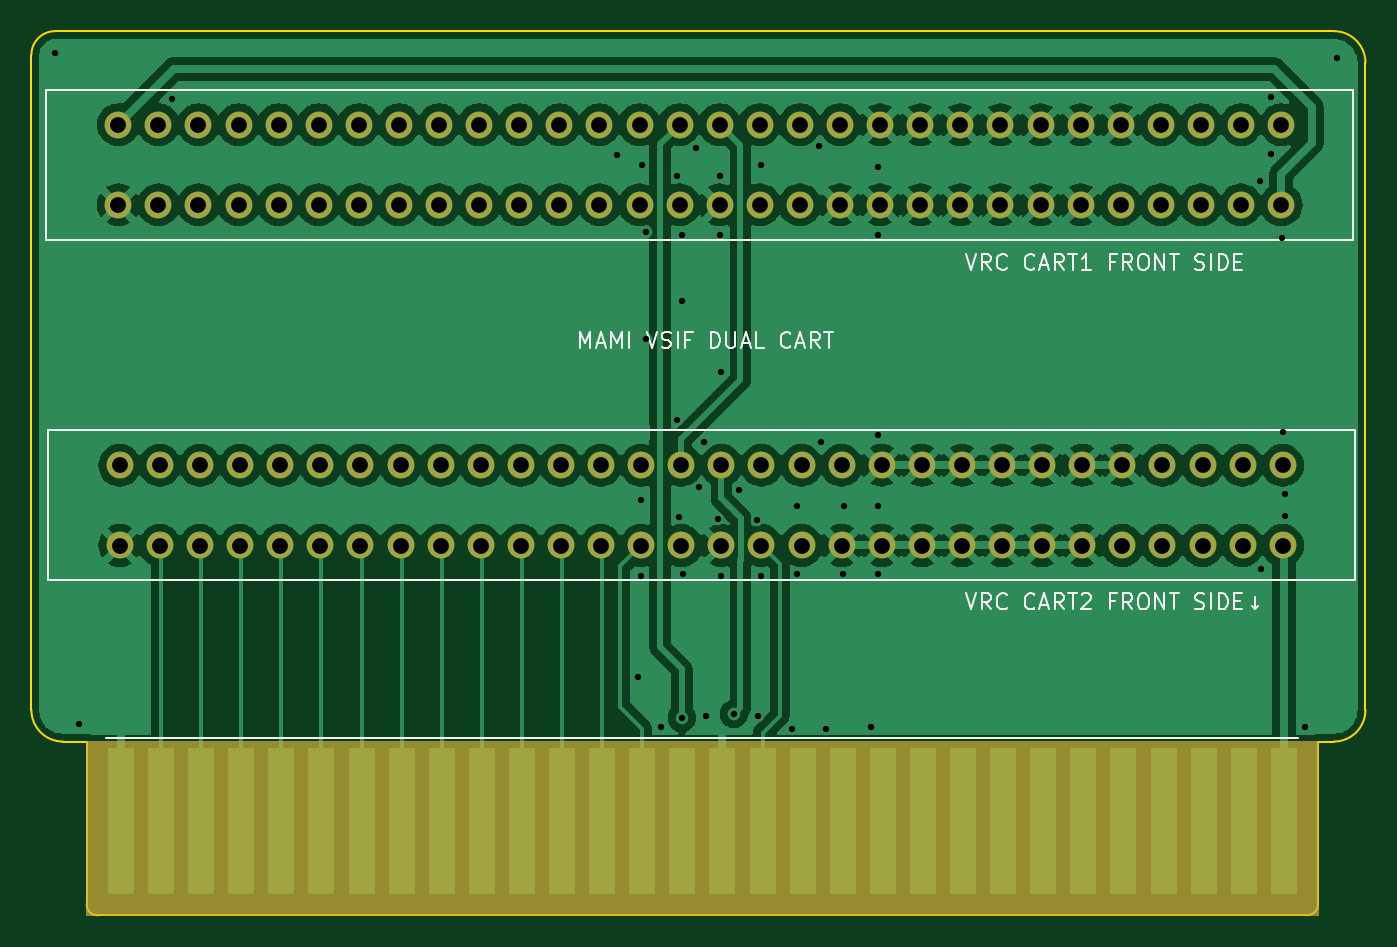
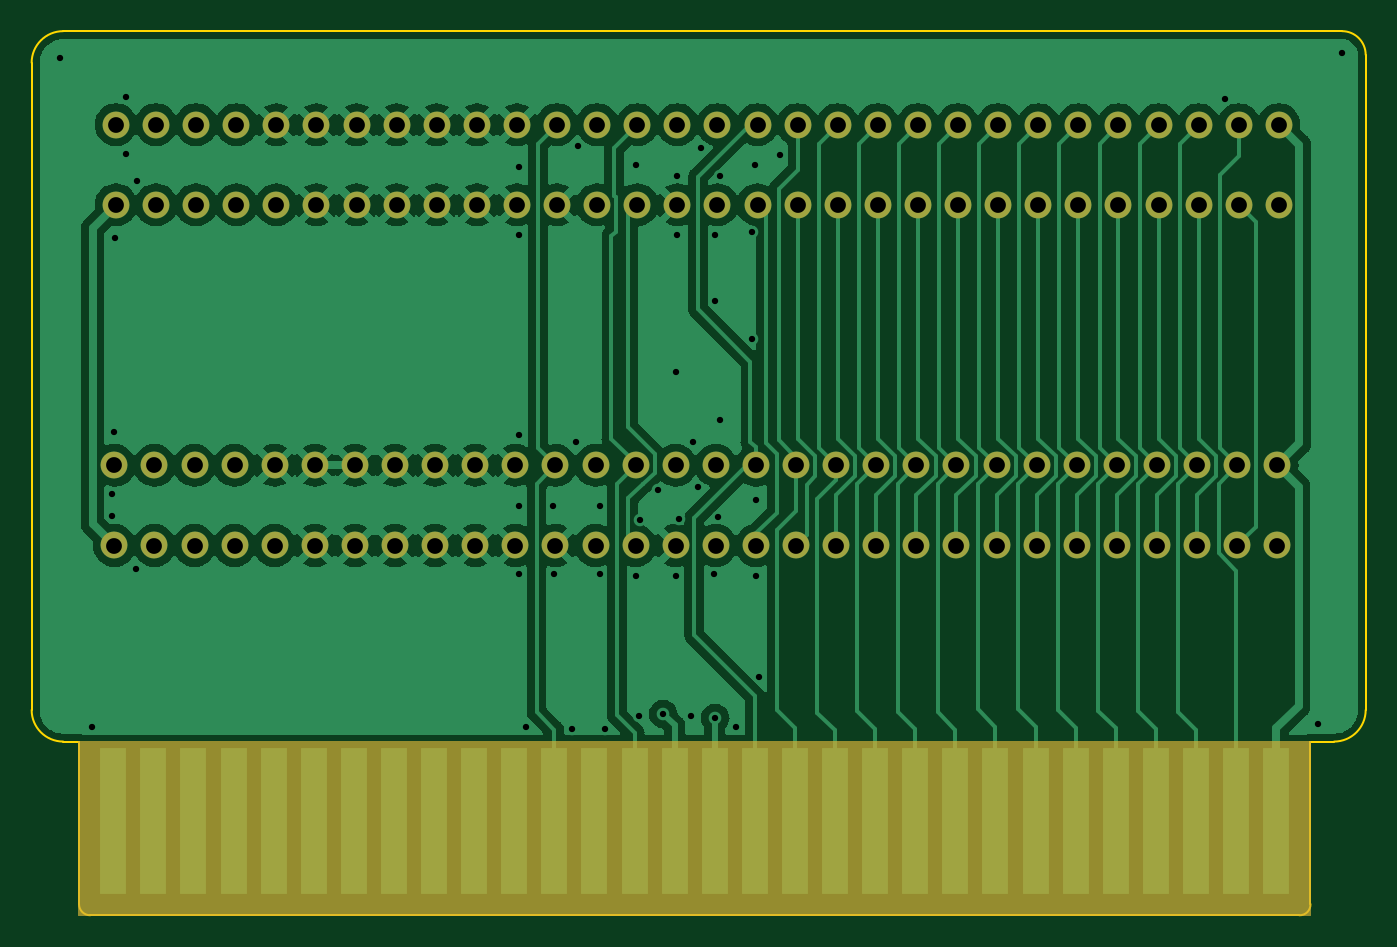
Circuit board: 8 layer files. Board 84.5 x 56.0 mm.
- bottom_copper: NES_MAmi_Ext-B_Cu.gbl (159305 bytes)
- bottom_mask: NES_MAmi_Ext-B_Mask.gbs (4841 bytes)
- bottom_silk: NES_MAmi_Ext-B_Silkscreen.gbo (492 bytes)
- outline: NES_MAmi_Ext-Edge_Cuts.gm1 (1405 bytes)
- top_copper: NES_MAmi_Ext-F_Cu.gtl (201588 bytes)
- top_mask: NES_MAmi_Ext-F_Mask.gts (4841 bytes)
- top_silk: NES_MAmi_Ext-F_Silkscreen.gto (20163 bytes)
- drill: NES_MAmi_Ext.drl (3059 bytes)

=== bottom_copper: NES_MAmi_Ext-B_Cu.gbl (159305 bytes, source omitted) ===
=== bottom_mask: NES_MAmi_Ext-B_Mask.gbs ===
G04 #@! TF.GenerationSoftware,KiCad,Pcbnew,7.0.6*
G04 #@! TF.CreationDate,2023-10-15T21:53:03+09:00*
G04 #@! TF.ProjectId,NES_MAmi_Ext,4e45535f-4d41-46d6-995f-4578742e6b69,rev?*
G04 #@! TF.SameCoordinates,Original*
G04 #@! TF.FileFunction,Soldermask,Bot*
G04 #@! TF.FilePolarity,Negative*
%FSLAX46Y46*%
G04 Gerber Fmt 4.6, Leading zero omitted, Abs format (unit mm)*
G04 Created by KiCad (PCBNEW 7.0.6) date 2023-10-15 21:53:03*
%MOMM*%
%LPD*%
G01*
G04 APERTURE LIST*
%ADD10C,0.100000*%
%ADD11C,1.700000*%
%ADD12R,1.700000X9.300000*%
G04 APERTURE END LIST*
G04 #@! TO.C,MAMICART1*
D10*
X187400000Y-137789800D02*
X109400000Y-137789800D01*
X109400000Y-126789800D01*
X187400000Y-126789800D01*
X187400000Y-137789800D01*
G36*
X187400000Y-137789800D02*
G01*
X109400000Y-137789800D01*
X109400000Y-126789800D01*
X187400000Y-126789800D01*
X187400000Y-137789800D01*
G37*
G04 #@! TD*
D11*
G04 #@! TO.C,VRC_CART2*
X111500000Y-114369800D03*
X114040000Y-114369800D03*
X116580000Y-114369800D03*
X119120000Y-114369800D03*
X121660000Y-114369800D03*
X124200000Y-114369800D03*
X126740000Y-114369800D03*
X129280000Y-114369800D03*
X131820000Y-114369800D03*
X134360000Y-114369800D03*
X136900000Y-114369800D03*
X139440000Y-114369800D03*
X141980000Y-114369800D03*
X144520000Y-114369800D03*
X147060000Y-114369800D03*
X149600000Y-114369800D03*
X152140000Y-114369800D03*
X154680000Y-114369800D03*
X157220000Y-114369800D03*
X159760000Y-114369800D03*
X162300000Y-114369800D03*
X164840000Y-114369800D03*
X167380000Y-114369800D03*
X169920000Y-114369800D03*
X172460000Y-114369800D03*
X175000000Y-114369800D03*
X177540000Y-114369800D03*
X180080000Y-114369800D03*
X182620000Y-114369800D03*
X185160000Y-114369800D03*
X111500000Y-109289800D03*
X114040000Y-109289800D03*
X116580000Y-109289800D03*
X119120000Y-109289800D03*
X121660000Y-109289800D03*
X124200000Y-109289800D03*
X126740000Y-109289800D03*
X129280000Y-109289800D03*
X131820000Y-109289800D03*
X134360000Y-109289800D03*
X136900000Y-109289800D03*
X139440000Y-109289800D03*
X141980000Y-109289800D03*
X144520000Y-109289800D03*
X147060000Y-109289800D03*
X149600000Y-109289800D03*
X152140000Y-109289800D03*
X154680000Y-109289800D03*
X157220000Y-109289800D03*
X159760000Y-109289800D03*
X162300000Y-109289800D03*
X164840000Y-109289800D03*
X167380000Y-109289800D03*
X169920000Y-109289800D03*
X172460000Y-109289800D03*
X175000000Y-109289800D03*
X177540000Y-109289800D03*
X180080000Y-109289800D03*
X182620000Y-109289800D03*
X185160000Y-109289800D03*
G04 #@! TD*
D12*
G04 #@! TO.C,MAMICART1*
X111570000Y-131789800D03*
X114110000Y-131789800D03*
X116650000Y-131789800D03*
X119190000Y-131789800D03*
X121730000Y-131789800D03*
X124270000Y-131789800D03*
X126810000Y-131789800D03*
X129350000Y-131789800D03*
X131890000Y-131789800D03*
X134430000Y-131789800D03*
X136970000Y-131789800D03*
X139510000Y-131789800D03*
X142050000Y-131789800D03*
X144590000Y-131789800D03*
X147130000Y-131789800D03*
X149670000Y-131789800D03*
X152210000Y-131789800D03*
X154750000Y-131789800D03*
X157290000Y-131789800D03*
X159830000Y-131789800D03*
X162370000Y-131789800D03*
X164910000Y-131789800D03*
X167450000Y-131789800D03*
X169990000Y-131789800D03*
X172530000Y-131789800D03*
X175070000Y-131789800D03*
X177610000Y-131789800D03*
X180150000Y-131789800D03*
X182690000Y-131789800D03*
X185230000Y-131789800D03*
G04 #@! TD*
D11*
G04 #@! TO.C,VRC_CART1*
X111400000Y-92789800D03*
X113940000Y-92789800D03*
X116480000Y-92789800D03*
X119020000Y-92789800D03*
X121560000Y-92789800D03*
X124100000Y-92789800D03*
X126640000Y-92789800D03*
X129180000Y-92789800D03*
X131720000Y-92789800D03*
X134260000Y-92789800D03*
X136800000Y-92789800D03*
X139340000Y-92789800D03*
X141880000Y-92789800D03*
X144420000Y-92789800D03*
X146960000Y-92789800D03*
X149500000Y-92789800D03*
X152040000Y-92789800D03*
X154580000Y-92789800D03*
X157120000Y-92789800D03*
X159660000Y-92789800D03*
X162200000Y-92789800D03*
X164740000Y-92789800D03*
X167280000Y-92789800D03*
X169820000Y-92789800D03*
X172360000Y-92789800D03*
X174900000Y-92789800D03*
X177440000Y-92789800D03*
X179980000Y-92789800D03*
X182520000Y-92789800D03*
X185060000Y-92789800D03*
X111400000Y-87709800D03*
X113940000Y-87709800D03*
X116480000Y-87709800D03*
X119020000Y-87709800D03*
X121560000Y-87709800D03*
X124100000Y-87709800D03*
X126640000Y-87709800D03*
X129180000Y-87709800D03*
X131720000Y-87709800D03*
X134260000Y-87709800D03*
X136800000Y-87709800D03*
X139340000Y-87709800D03*
X141880000Y-87709800D03*
X144420000Y-87709800D03*
X146960000Y-87709800D03*
X149500000Y-87709800D03*
X152040000Y-87709800D03*
X154580000Y-87709800D03*
X157120000Y-87709800D03*
X159660000Y-87709800D03*
X162200000Y-87709800D03*
X164740000Y-87709800D03*
X167280000Y-87709800D03*
X169820000Y-87709800D03*
X172360000Y-87709800D03*
X174900000Y-87709800D03*
X177440000Y-87709800D03*
X179980000Y-87709800D03*
X182520000Y-87709800D03*
X185060000Y-87709800D03*
G04 #@! TD*
M02*

=== bottom_silk: NES_MAmi_Ext-B_Silkscreen.gbo ===
G04 #@! TF.GenerationSoftware,KiCad,Pcbnew,7.0.6*
G04 #@! TF.CreationDate,2023-10-15T21:53:03+09:00*
G04 #@! TF.ProjectId,NES_MAmi_Ext,4e45535f-4d41-46d6-995f-4578742e6b69,rev?*
G04 #@! TF.SameCoordinates,Original*
G04 #@! TF.FileFunction,Legend,Bot*
G04 #@! TF.FilePolarity,Positive*
%FSLAX46Y46*%
G04 Gerber Fmt 4.6, Leading zero omitted, Abs format (unit mm)*
G04 Created by KiCad (PCBNEW 7.0.6) date 2023-10-15 21:53:03*
%MOMM*%
%LPD*%
G01*
G04 APERTURE LIST*
G04 APERTURE END LIST*
M02*

=== outline: NES_MAmi_Ext-Edge_Cuts.gm1 ===
G04 #@! TF.GenerationSoftware,KiCad,Pcbnew,7.0.6*
G04 #@! TF.CreationDate,2023-10-15T21:53:03+09:00*
G04 #@! TF.ProjectId,NES_MAmi_Ext,4e45535f-4d41-46d6-995f-4578742e6b69,rev?*
G04 #@! TF.SameCoordinates,Original*
G04 #@! TF.FileFunction,Profile,NP*
%FSLAX46Y46*%
G04 Gerber Fmt 4.6, Leading zero omitted, Abs format (unit mm)*
G04 Created by KiCad (PCBNEW 7.0.6) date 2023-10-15 21:53:03*
%MOMM*%
%LPD*%
G01*
G04 APERTURE LIST*
G04 #@! TA.AperFunction,Profile*
%ADD10C,0.100000*%
G04 #@! TD*
G04 APERTURE END LIST*
D10*
X188400000Y-126789800D02*
X187400000Y-126789800D01*
X109400000Y-137082694D02*
G75*
G03*
X110107106Y-137789800I675000J-32106D01*
G01*
X109400000Y-126789800D02*
X107900000Y-126789800D01*
X110107106Y-137789800D02*
X186692894Y-137789800D01*
X186692894Y-137789800D02*
G75*
G03*
X187400000Y-137082694I7106J700000D01*
G01*
X188400000Y-126789800D02*
G75*
G03*
X190400000Y-124789800I0J2000000D01*
G01*
X105900000Y-124789800D02*
X105900000Y-83289800D01*
X188400000Y-81789800D02*
X107400000Y-81789800D01*
X107400000Y-81789800D02*
G75*
G03*
X105900000Y-83289800I0J-1500000D01*
G01*
X109400000Y-126789800D02*
X109400000Y-137082694D01*
X190400000Y-124789800D02*
X190400000Y-83789800D01*
X105900000Y-124789800D02*
G75*
G03*
X107900000Y-126789800I2000000J0D01*
G01*
X187400000Y-137082694D02*
X187400000Y-126789800D01*
X190400000Y-83789800D02*
G75*
G03*
X188400000Y-81789800I-2000000J0D01*
G01*
M02*

=== top_copper: NES_MAmi_Ext-F_Cu.gtl (201588 bytes, source omitted) ===
=== top_mask: NES_MAmi_Ext-F_Mask.gts ===
G04 #@! TF.GenerationSoftware,KiCad,Pcbnew,7.0.6*
G04 #@! TF.CreationDate,2023-10-15T21:53:03+09:00*
G04 #@! TF.ProjectId,NES_MAmi_Ext,4e45535f-4d41-46d6-995f-4578742e6b69,rev?*
G04 #@! TF.SameCoordinates,Original*
G04 #@! TF.FileFunction,Soldermask,Top*
G04 #@! TF.FilePolarity,Negative*
%FSLAX46Y46*%
G04 Gerber Fmt 4.6, Leading zero omitted, Abs format (unit mm)*
G04 Created by KiCad (PCBNEW 7.0.6) date 2023-10-15 21:53:03*
%MOMM*%
%LPD*%
G01*
G04 APERTURE LIST*
%ADD10C,0.100000*%
%ADD11C,1.700000*%
%ADD12R,1.700000X9.300000*%
G04 APERTURE END LIST*
G04 #@! TO.C,MAMICART1*
D10*
X187400000Y-137758800D02*
X109400000Y-137758800D01*
X109400000Y-126789800D01*
X187400000Y-126789800D01*
X187400000Y-137758800D01*
G36*
X187400000Y-137758800D02*
G01*
X109400000Y-137758800D01*
X109400000Y-126789800D01*
X187400000Y-126789800D01*
X187400000Y-137758800D01*
G37*
G04 #@! TD*
D11*
G04 #@! TO.C,VRC_CART2*
X111500000Y-114369800D03*
X114040000Y-114369800D03*
X116580000Y-114369800D03*
X119120000Y-114369800D03*
X121660000Y-114369800D03*
X124200000Y-114369800D03*
X126740000Y-114369800D03*
X129280000Y-114369800D03*
X131820000Y-114369800D03*
X134360000Y-114369800D03*
X136900000Y-114369800D03*
X139440000Y-114369800D03*
X141980000Y-114369800D03*
X144520000Y-114369800D03*
X147060000Y-114369800D03*
X149600000Y-114369800D03*
X152140000Y-114369800D03*
X154680000Y-114369800D03*
X157220000Y-114369800D03*
X159760000Y-114369800D03*
X162300000Y-114369800D03*
X164840000Y-114369800D03*
X167380000Y-114369800D03*
X169920000Y-114369800D03*
X172460000Y-114369800D03*
X175000000Y-114369800D03*
X177540000Y-114369800D03*
X180080000Y-114369800D03*
X182620000Y-114369800D03*
X185160000Y-114369800D03*
X111500000Y-109289800D03*
X114040000Y-109289800D03*
X116580000Y-109289800D03*
X119120000Y-109289800D03*
X121660000Y-109289800D03*
X124200000Y-109289800D03*
X126740000Y-109289800D03*
X129280000Y-109289800D03*
X131820000Y-109289800D03*
X134360000Y-109289800D03*
X136900000Y-109289800D03*
X139440000Y-109289800D03*
X141980000Y-109289800D03*
X144520000Y-109289800D03*
X147060000Y-109289800D03*
X149600000Y-109289800D03*
X152140000Y-109289800D03*
X154680000Y-109289800D03*
X157220000Y-109289800D03*
X159760000Y-109289800D03*
X162300000Y-109289800D03*
X164840000Y-109289800D03*
X167380000Y-109289800D03*
X169920000Y-109289800D03*
X172460000Y-109289800D03*
X175000000Y-109289800D03*
X177540000Y-109289800D03*
X180080000Y-109289800D03*
X182620000Y-109289800D03*
X185160000Y-109289800D03*
G04 #@! TD*
D12*
G04 #@! TO.C,MAMICART1*
X111570000Y-131789800D03*
X114110000Y-131789800D03*
X116650000Y-131789800D03*
X119190000Y-131789800D03*
X121730000Y-131789800D03*
X124270000Y-131789800D03*
X126810000Y-131789800D03*
X129350000Y-131789800D03*
X131890000Y-131789800D03*
X134430000Y-131789800D03*
X136970000Y-131789800D03*
X139510000Y-131789800D03*
X142050000Y-131789800D03*
X144590000Y-131789800D03*
X147130000Y-131789800D03*
X149670000Y-131789800D03*
X152210000Y-131789800D03*
X154750000Y-131789800D03*
X157290000Y-131789800D03*
X159830000Y-131789800D03*
X162370000Y-131789800D03*
X164910000Y-131789800D03*
X167450000Y-131789800D03*
X169990000Y-131789800D03*
X172530000Y-131789800D03*
X175070000Y-131789800D03*
X177610000Y-131789800D03*
X180150000Y-131789800D03*
X182690000Y-131789800D03*
X185230000Y-131789800D03*
G04 #@! TD*
D11*
G04 #@! TO.C,VRC_CART1*
X111400000Y-92789800D03*
X113940000Y-92789800D03*
X116480000Y-92789800D03*
X119020000Y-92789800D03*
X121560000Y-92789800D03*
X124100000Y-92789800D03*
X126640000Y-92789800D03*
X129180000Y-92789800D03*
X131720000Y-92789800D03*
X134260000Y-92789800D03*
X136800000Y-92789800D03*
X139340000Y-92789800D03*
X141880000Y-92789800D03*
X144420000Y-92789800D03*
X146960000Y-92789800D03*
X149500000Y-92789800D03*
X152040000Y-92789800D03*
X154580000Y-92789800D03*
X157120000Y-92789800D03*
X159660000Y-92789800D03*
X162200000Y-92789800D03*
X164740000Y-92789800D03*
X167280000Y-92789800D03*
X169820000Y-92789800D03*
X172360000Y-92789800D03*
X174900000Y-92789800D03*
X177440000Y-92789800D03*
X179980000Y-92789800D03*
X182520000Y-92789800D03*
X185060000Y-92789800D03*
X111400000Y-87709800D03*
X113940000Y-87709800D03*
X116480000Y-87709800D03*
X119020000Y-87709800D03*
X121560000Y-87709800D03*
X124100000Y-87709800D03*
X126640000Y-87709800D03*
X129180000Y-87709800D03*
X131720000Y-87709800D03*
X134260000Y-87709800D03*
X136800000Y-87709800D03*
X139340000Y-87709800D03*
X141880000Y-87709800D03*
X144420000Y-87709800D03*
X146960000Y-87709800D03*
X149500000Y-87709800D03*
X152040000Y-87709800D03*
X154580000Y-87709800D03*
X157120000Y-87709800D03*
X159660000Y-87709800D03*
X162200000Y-87709800D03*
X164740000Y-87709800D03*
X167280000Y-87709800D03*
X169820000Y-87709800D03*
X172360000Y-87709800D03*
X174900000Y-87709800D03*
X177440000Y-87709800D03*
X179980000Y-87709800D03*
X182520000Y-87709800D03*
X185060000Y-87709800D03*
G04 #@! TD*
M02*

=== top_silk: NES_MAmi_Ext-F_Silkscreen.gto (20163 bytes, source omitted) ===
=== drill: NES_MAmi_Ext.drl ===
M48
; DRILL file {KiCad 7.0.6} date Sun Oct 15 21:18:16 2023
; FORMAT={-:-/ absolute / metric / decimal}
; #@! TF.CreationDate,2023-10-15T21:18:16+09:00
; #@! TF.GenerationSoftware,Kicad,Pcbnew,7.0.6
; #@! TF.FileFunction,MixedPlating,1,2
FMAT,2
METRIC
; #@! TA.AperFunction,Plated,PTH,ViaDrill
T1C0.400
; #@! TA.AperFunction,Plated,PTH,ComponentDrill
T2C1.000
%
G90
G05
T1
X107.4Y-83.19
X108.9Y-125.69
X114.8Y-86.09
X143.0Y-89.64
X144.3Y-122.69
X144.5Y-111.49
X144.5Y-116.29
X144.6Y-90.29
X144.8Y-94.49
X144.8Y-101.29
X145.8Y-125.89
X146.8Y-90.99
X146.8Y-106.39
X146.9Y-112.59
X147.1Y-94.69
X147.1Y-98.89
X147.1Y-125.29
X147.2Y-116.19
X148.0Y-89.19
X148.2Y-110.69
X148.5Y-107.79
X148.65Y-125.19
X149.4Y-112.69
X149.5Y-90.99
X149.5Y-94.69
X149.6Y-103.39
X149.6Y-116.29
X150.4Y-125.04
X150.75Y-110.84
X151.85Y-112.74
X151.9Y-125.19
X152.1Y-90.29
X152.1Y-116.29
X154.1Y-125.99
X154.4Y-111.89
X154.4Y-116.19
X155.8Y-89.09
X155.9Y-107.79
X156.2Y-125.99
X157.3Y-116.19
X157.35Y-111.89
X159.1Y-125.89
X159.5Y-90.39
X159.5Y-94.69
X159.5Y-107.39
X159.5Y-111.89
X159.5Y-116.19
X183.7Y-91.29
X183.8Y-115.89
X184.4Y-85.99
X184.4Y-89.59
X185.1Y-94.89
X185.2Y-107.19
X185.3Y-111.09
X185.3Y-112.49
X186.6Y-125.89
X188.6Y-83.49
T2
X111.4Y-87.71
X111.4Y-92.79
X111.5Y-109.29
X111.5Y-114.37
X113.94Y-87.71
X113.94Y-92.79
X114.04Y-109.29
X114.04Y-114.37
X116.48Y-87.71
X116.48Y-92.79
X116.58Y-109.29
X116.58Y-114.37
X119.02Y-87.71
X119.02Y-92.79
X119.12Y-109.29
X119.12Y-114.37
X121.56Y-87.71
X121.56Y-92.79
X121.66Y-109.29
X121.66Y-114.37
X124.1Y-87.71
X124.1Y-92.79
X124.2Y-109.29
X124.2Y-114.37
X126.64Y-87.71
X126.64Y-92.79
X126.74Y-109.29
X126.74Y-114.37
X129.18Y-87.71
X129.18Y-92.79
X129.28Y-109.29
X129.28Y-114.37
X131.72Y-87.71
X131.72Y-92.79
X131.82Y-109.29
X131.82Y-114.37
X134.26Y-87.71
X134.26Y-92.79
X134.36Y-109.29
X134.36Y-114.37
X136.8Y-87.71
X136.8Y-92.79
X136.9Y-109.29
X136.9Y-114.37
X139.34Y-87.71
X139.34Y-92.79
X139.44Y-109.29
X139.44Y-114.37
X141.88Y-87.71
X141.88Y-92.79
X141.98Y-109.29
X141.98Y-114.37
X144.42Y-87.71
X144.42Y-92.79
X144.52Y-109.29
X144.52Y-114.37
X146.96Y-87.71
X146.96Y-92.79
X147.06Y-109.29
X147.06Y-114.37
X149.5Y-87.71
X149.5Y-92.79
X149.6Y-109.29
X149.6Y-114.37
X152.04Y-87.71
X152.04Y-92.79
X152.14Y-109.29
X152.14Y-114.37
X154.58Y-87.71
X154.58Y-92.79
X154.68Y-109.29
X154.68Y-114.37
X157.12Y-87.71
X157.12Y-92.79
X157.22Y-109.29
X157.22Y-114.37
X159.66Y-87.71
X159.66Y-92.79
X159.76Y-109.29
X159.76Y-114.37
X162.2Y-87.71
X162.2Y-92.79
X162.3Y-109.29
X162.3Y-114.37
X164.74Y-87.71
X164.74Y-92.79
X164.84Y-109.29
X164.84Y-114.37
X167.28Y-87.71
X167.28Y-92.79
X167.38Y-109.29
X167.38Y-114.37
X169.82Y-87.71
X169.82Y-92.79
X169.92Y-109.29
X169.92Y-114.37
X172.36Y-87.71
X172.36Y-92.79
X172.46Y-109.29
X172.46Y-114.37
X174.9Y-87.71
X174.9Y-92.79
X175.0Y-109.29
X175.0Y-114.37
X177.44Y-87.71
X177.44Y-92.79
X177.54Y-109.29
X177.54Y-114.37
X179.98Y-87.71
X179.98Y-92.79
X180.08Y-109.29
X180.08Y-114.37
X182.52Y-87.71
X182.52Y-92.79
X182.62Y-109.29
X182.62Y-114.37
X185.06Y-87.71
X185.06Y-92.79
X185.16Y-109.29
X185.16Y-114.37
T0
M30

